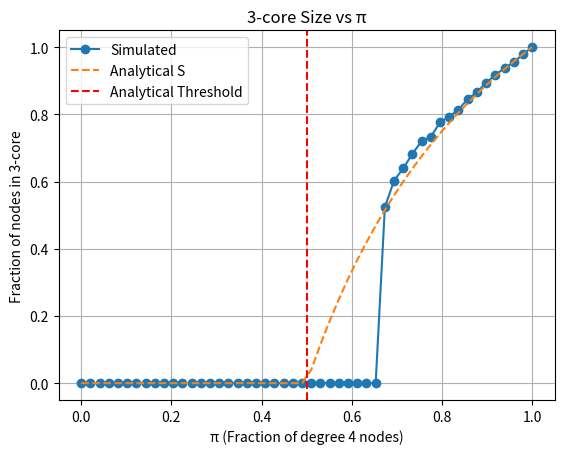

Here is the Python script that generated this plot:
import numpy as np
import networkx as nx
import matplotlib.pyplot as plt
from scipy.optimize import fsolve


def generate_random_graph(N, pi):
    degrees = []
    for _ in range(N):
        if np.random.rand() < pi:
            degrees.append(4)
        else:
            degrees.append(1)

    total_degree = sum(degrees) 
    if total_degree % 2 != 0:
        #Flip the degree of one vertex (in this case, the first one) so that the sum becomes even. 
        #One could also resample the entire sequence, but this guarantees that the sum becomes even and is also computationally less expensive.
        if degrees[0] == 1:
            degrees[0] = 4 
        else:
            degrees[0] = 1 
        total_degree = sum(degrees)

    G = nx.configuration_model(degrees)
    G = nx.Graph(G) #convert to simple graph
    G.remove_edges_from(nx.selfloop_edges(G)) #remove parallel edges and self-loops
    return G

#3-core algorithm: iteratively remove vertices of degree < 3 and their incident edges. 
#3-core is the first graph having no removable vertices.
def compute_3_core(G):
    while True:
        to_remove = [node for node, degree in G.degree() if degree < 3]
        if not to_remove:
            break
        G.remove_nodes_from(to_remove)
    return G

#Self-consistency equation
def self_consistency_eq(S, pi):
    return S - pi * (1 - (1 - S)**2)


#Find the analytical critical threshold pi_c. Solve S=0 in the self-consistency equation.
#S=0 is the point just before the 3-core begins to emerge. The first non-zero value of S corresponds to pi_c.
def analytical_threshold():
    result = fsolve(lambda pi: self_consistency_eq(1e-5, pi), 0.5)
    return result[0]

#compute analytical value of the 3-core size S for a given pi
def analytical_S(pi):
    S = fsolve(lambda S: self_consistency_eq(S, pi), 0.5)[0]
    return max(0, min(S, 1))  #clamp S between 0 and 1 (the 3-core size S represents the fraction of nodes in the graph)


N = 10000  #number of nodes
pis = np.linspace(0, 1, 50)  #range of pi values
core_sizes = []  #simulated 3-core sizes
analytical_S_vals = []  #analytical 3-core sizes

for pi in pis:
    G = generate_random_graph(N, pi)
    core = compute_3_core(G)
    core_sizes.append(core.number_of_nodes() / N) #(the number of nodes that remain in this 3-core) / (total number of nodes in the original graph) = fraction of nodes in 3-core
    analytical_S_vals.append(analytical_S(pi))

sim_threshold = pis[next(i for i, x in enumerate(core_sizes) if x > 0)] #find the simulated threshold: the first value of pi where the 3-core size becomes nonzero

print(f"Analytical Threshold πc: {analytical_threshold():.4f}") 
print(f"Simulated Threshold πc: {sim_threshold:.4f}")

plt.plot(pis, core_sizes, label='Simulated', marker='o')
plt.plot(pis, analytical_S_vals, label='Analytical S', linestyle='--')
plt.axvline(x=analytical_threshold(), color='r', linestyle='--', label='Analytical Threshold')
plt.xlabel('π (Fraction of degree 4 nodes)')
plt.ylabel('Fraction of nodes in 3-core')
plt.title('3-core Size vs π')
plt.legend()
plt.grid(True)
plt.show()
